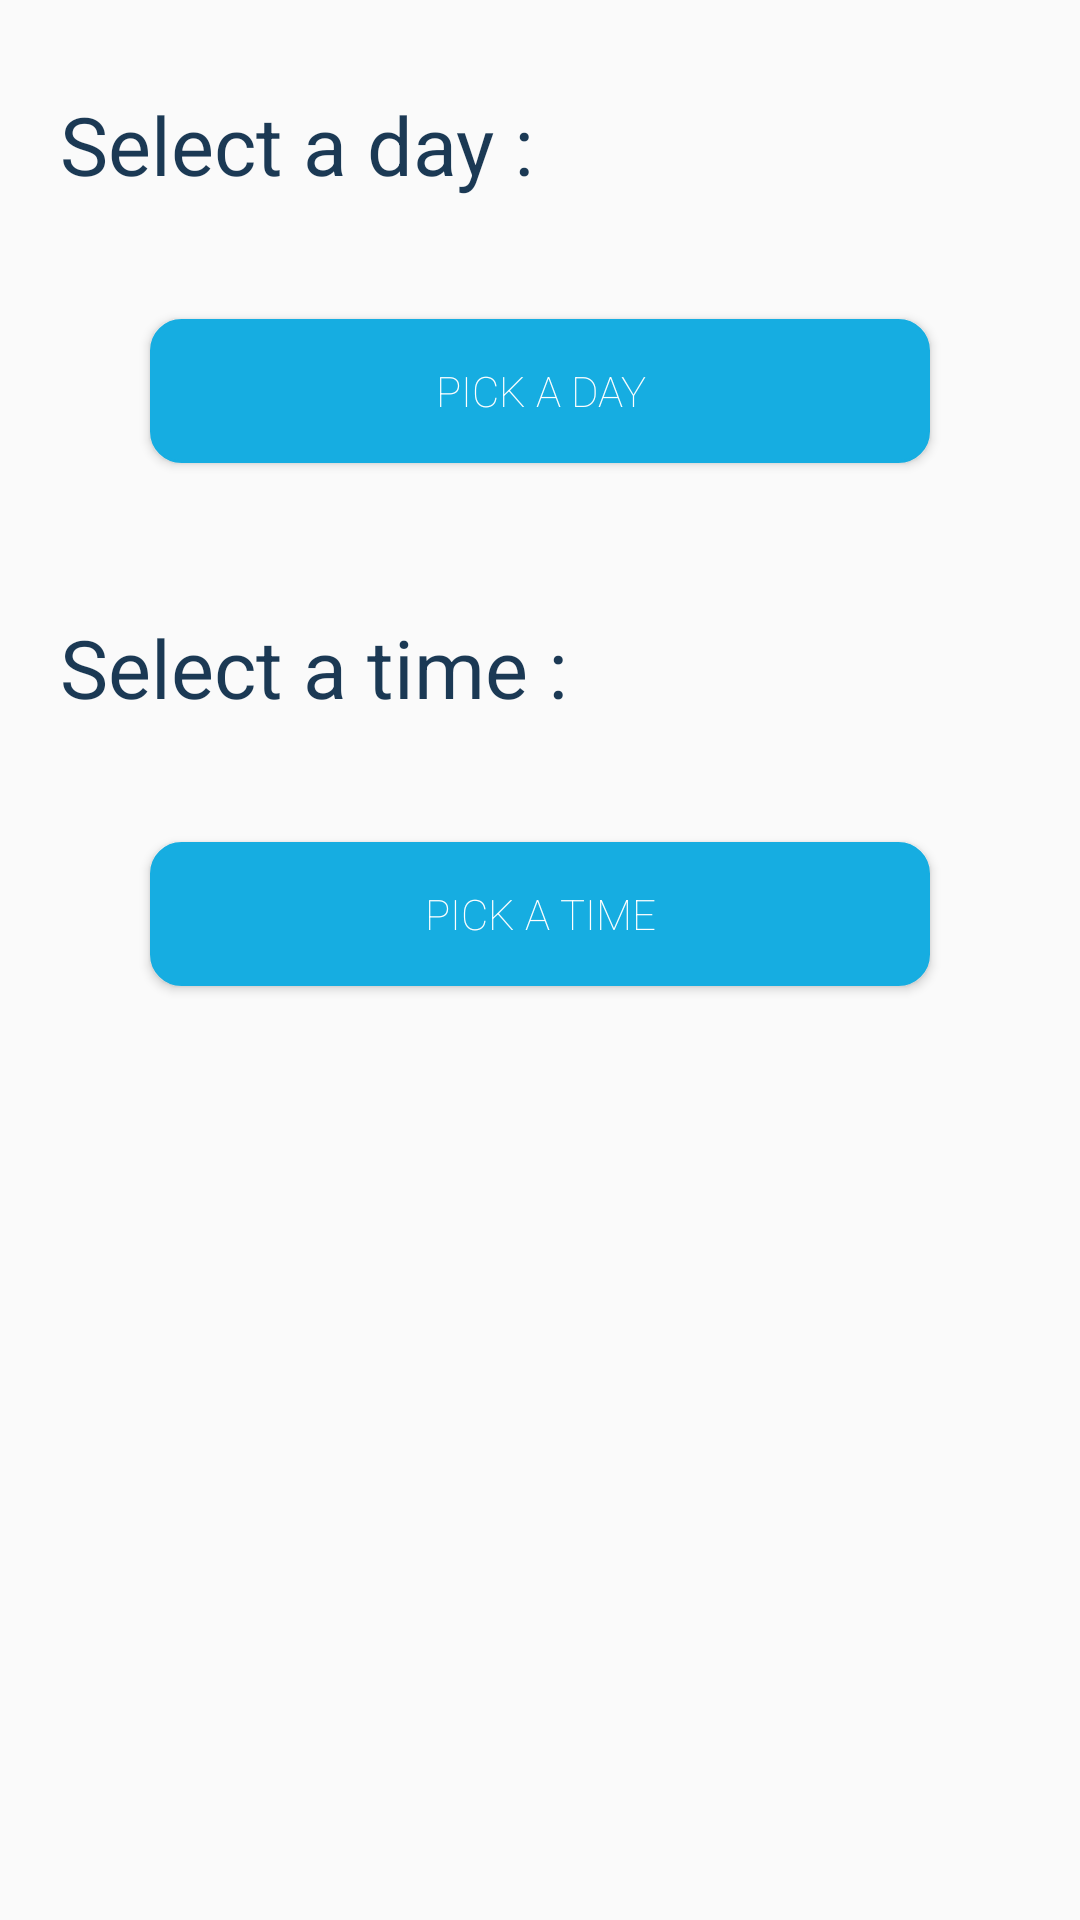

Layout XML and referenced resources for this Android screen:
<!-- AndroidManifest.xml: application theme AppTheme -->
<!-- res/layout/view_reserve.xml -->
<?xml version="1.0" encoding="utf-8"?>
<LinearLayout xmlns:android="http://schemas.android.com/apk/res/android"
    xmlns:app="http://schemas.android.com/apk/res-auto"
    xmlns:tools="http://schemas.android.com/tools"
    android:orientation="vertical"
    android:layout_width="match_parent"
    android:layout_height="match_parent">

    <TextView
        style="@style/text_title"
        android:text="Select a day : "
        android:textSize="27sp"
        android:layout_marginTop="30dp"
        android:layout_marginLeft="20dp"
        android:layout_marginBottom="10dp"/>

    <TextView
        style="@style/text_def"
        tools:text="asdasda"
        android:layout_marginLeft="50dp"
        android:textSize="15sp"
        android:id="@+id/select_day"/>

    <Button
        android:layout_width="match_parent"
        android:layout_height="wrap_content"
        android:text="Pick a day"
        android:background="@drawable/bg_button_3"
        android:layout_marginRight="50dp"
        android:layout_marginLeft="50dp"
        android:layout_marginTop="10dp"
        android:layout_marginBottom="20dp"
        android:fontFamily="sans-serif-thin"
        android:textColor="@color/white"
        android:id="@+id/day"/>

    <TextView
        style="@style/text_title"
        android:text="Select a time : "
        android:textSize="27sp"
        android:layout_marginTop="30dp"
        android:layout_marginLeft="20dp"
        android:layout_marginBottom="10dp"/>
    <TextView
        style="@style/text_def"
        tools:text="asdasda"
        android:layout_marginLeft="50dp"
        android:textSize="15sp"
        android:id="@+id/select_time"/>

    <Button
        android:layout_width="match_parent"
        android:layout_height="wrap_content"
        android:text="Pick a time"
        android:background="@drawable/bg_button_3"
        android:layout_marginRight="50dp"
        android:layout_marginLeft="50dp"
        android:layout_marginTop="10dp"
        android:layout_marginBottom="20dp"
        android:fontFamily="sans-serif-thin"
        android:textColor="@color/white"
        android:id="@+id/time"/>

</LinearLayout>
<!-- resources referenced by this layout -->
<resources>
  <color name="white">#ffffff</color>
  <!-- drawable bg_button_3 (drawable) -->
  <?xml version="1.0" encoding="utf-8"?>
  <shape xmlns:android="http://schemas.android.com/apk/res/android"
      android:shape="rectangle">
  
      <solid
          android:color="@color/colorPrimary"/>
  
      <stroke
          android:color="@color/colorPrimary"
          android:width="1dp"/>
  
      <corners
          android:radius="10dp"/>
  
  </shape>
  <style name="text_def">
          <item name="android:layout_width">wrap_content</item>
          <item name="android:layout_height">wrap_content</item>
          <item name="android:textColor">@color/colorPrimary</item>
          <item name="android:textSize">11sp</item>
          <item name="android:fontFamily">sans-serif-thin</item>
          <item name="android:lines">1</item>
      </style>
  <style name="text_title">
          <item name="android:layout_width">wrap_content</item>
          <item name="android:layout_height">wrap_content</item>
          <item name="android:textColor">@color/colorAccent</item>
          <item name="android:textSize">15sp</item>
          <item name="android:fontFamily">sans-serif-thin</item>
          <item name="android:textStyle">bold</item>
      </style>
  <style name="AppTheme" parent="Theme.AppCompat.Light.DarkActionBar">
          
          <item name="colorPrimary">@color/colorPrimary</item>
          <item name="colorPrimaryDark">@color/colorPrimaryDark</item>
          <item name="colorAccent">@color/colorAccent</item>
      </style>
  <color name="colorPrimary">#16ADE1</color>
  <color name="colorAccent">#1B3954</color>
  <color name="colorPrimaryDark">#146a87</color>
</resources>
